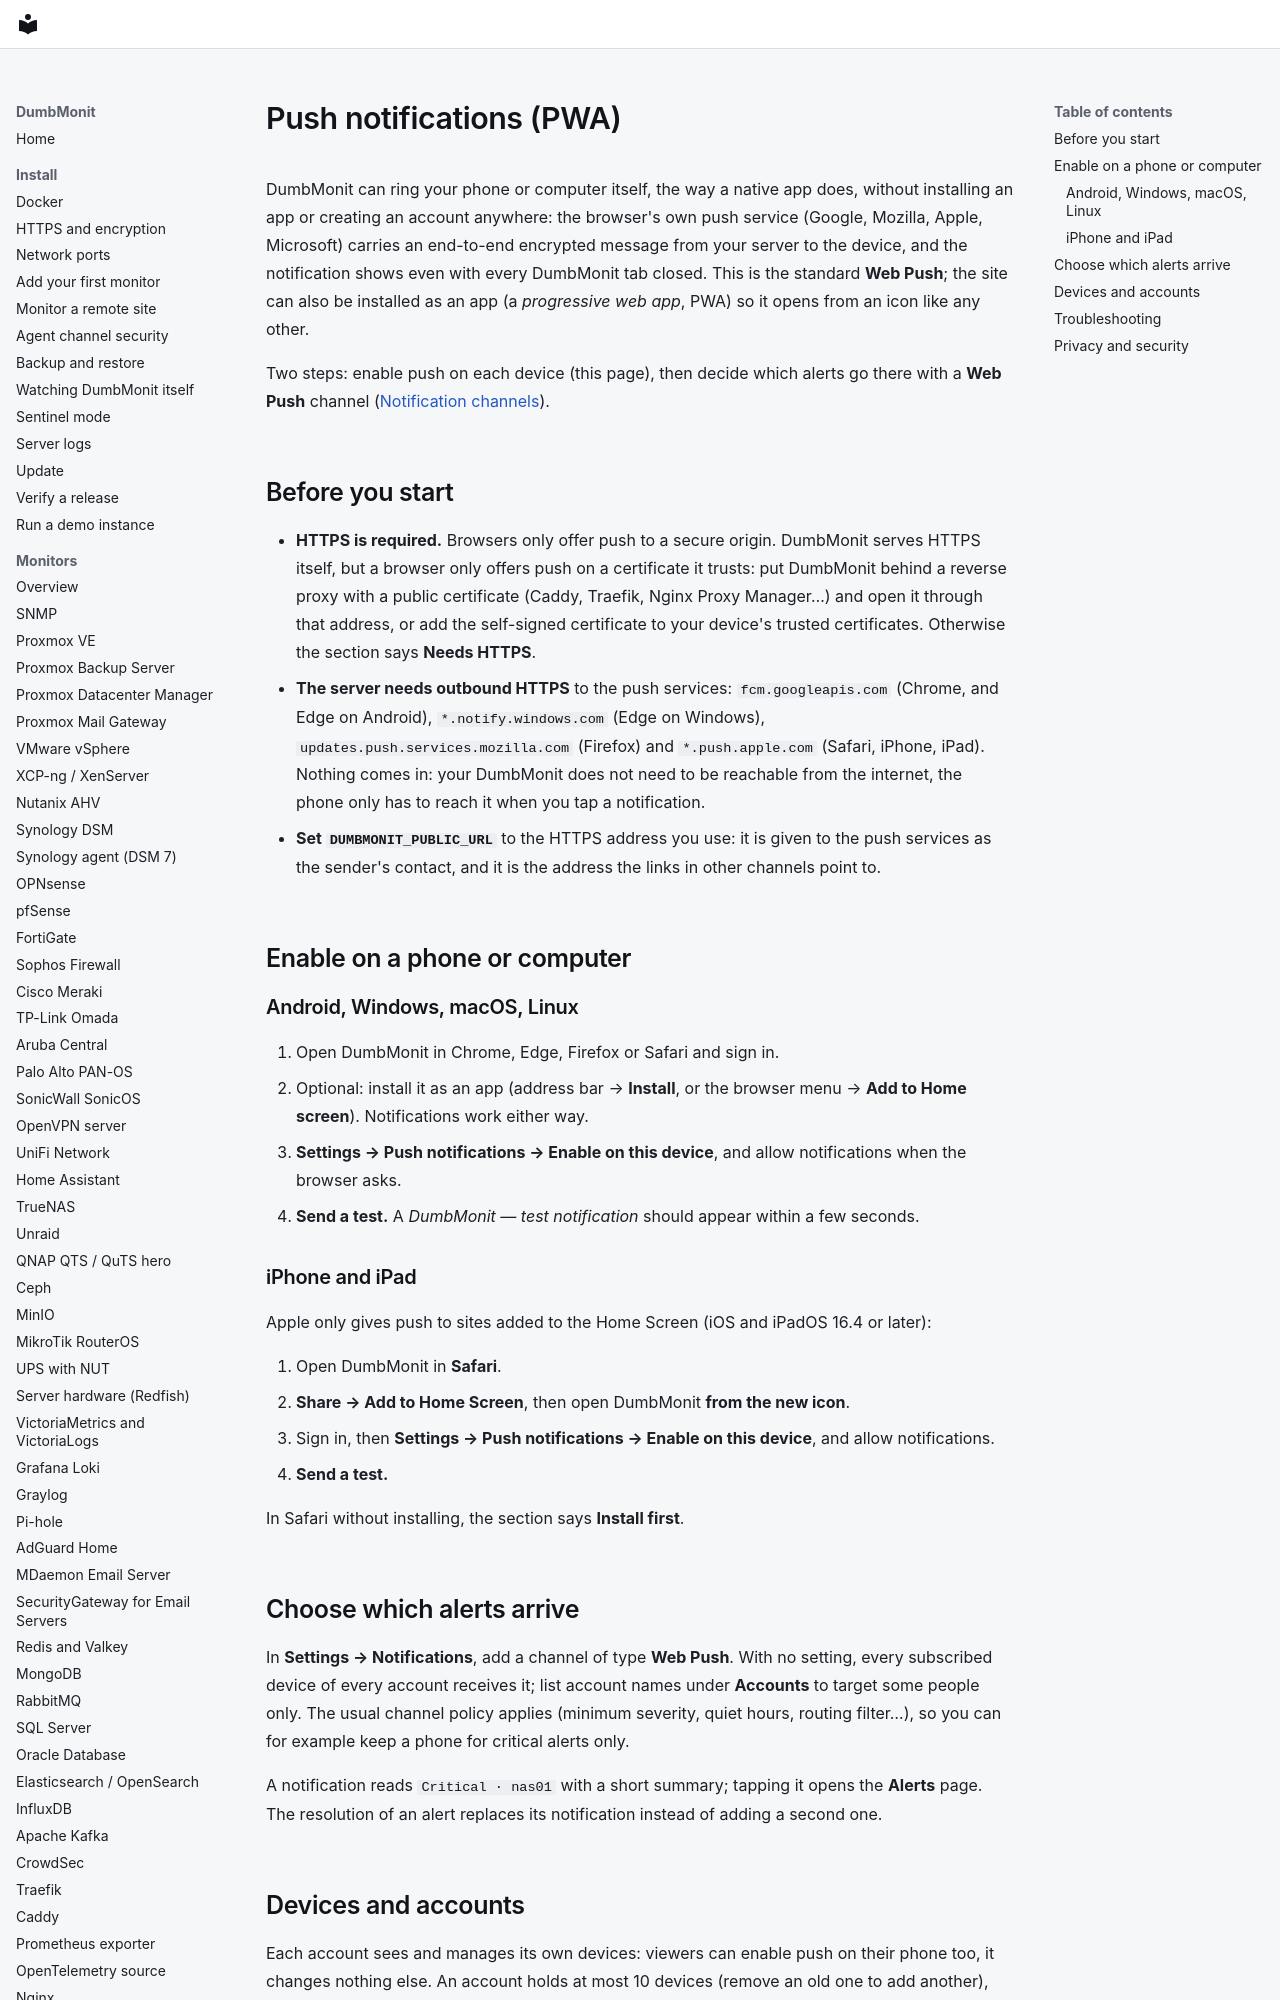

repository: laupernoe/dumbmonit · page: using/push-notifications/index.html · generator: mkdocs

# Push notifications (PWA)

DumbMonit can ring your phone or computer itself, the way a native app does,
without installing an app or creating an account anywhere: the browser's own
push service (Google, Mozilla, Apple, Microsoft) carries an end-to-end
encrypted message from your server to the device, and the notification shows
even with every DumbMonit tab closed. This is the standard **Web Push**; the
site can also be installed as an app (a *progressive web app*, PWA) so it opens
from an icon like any other.

Two steps: enable push on each device (this page), then decide which alerts go
there with a **Web Push** channel
([Notification channels](../notifications.md#web-push)).

## Before you start

- **HTTPS is required.** Browsers only offer push to a secure origin. DumbMonit
  serves HTTPS itself, but a browser only offers push on a certificate it
  trusts: put DumbMonit behind a reverse proxy with a public certificate (Caddy,
  Traefik, Nginx Proxy Manager…) and open it through that address, or add the
  self-signed certificate to your device's trusted certificates. Otherwise the
  section says **Needs HTTPS**.
- **The server needs outbound HTTPS** to the push services:
  `fcm.googleapis.com` (Chrome, and Edge on Android), `*.notify.windows.com`
  (Edge on Windows), `updates.push.services.mozilla.com` (Firefox) and
  `*.push.apple.com` (Safari, iPhone, iPad). Nothing comes in: your
  DumbMonit does not need to be reachable from the internet, the phone only
  has to reach it when you tap a notification.
- **Set `DUMBMONIT_PUBLIC_URL`** to the HTTPS address you use: it is given to
  the push services as the sender's contact, and it is the address the links
  in other channels point to.

## Enable on a phone or computer
